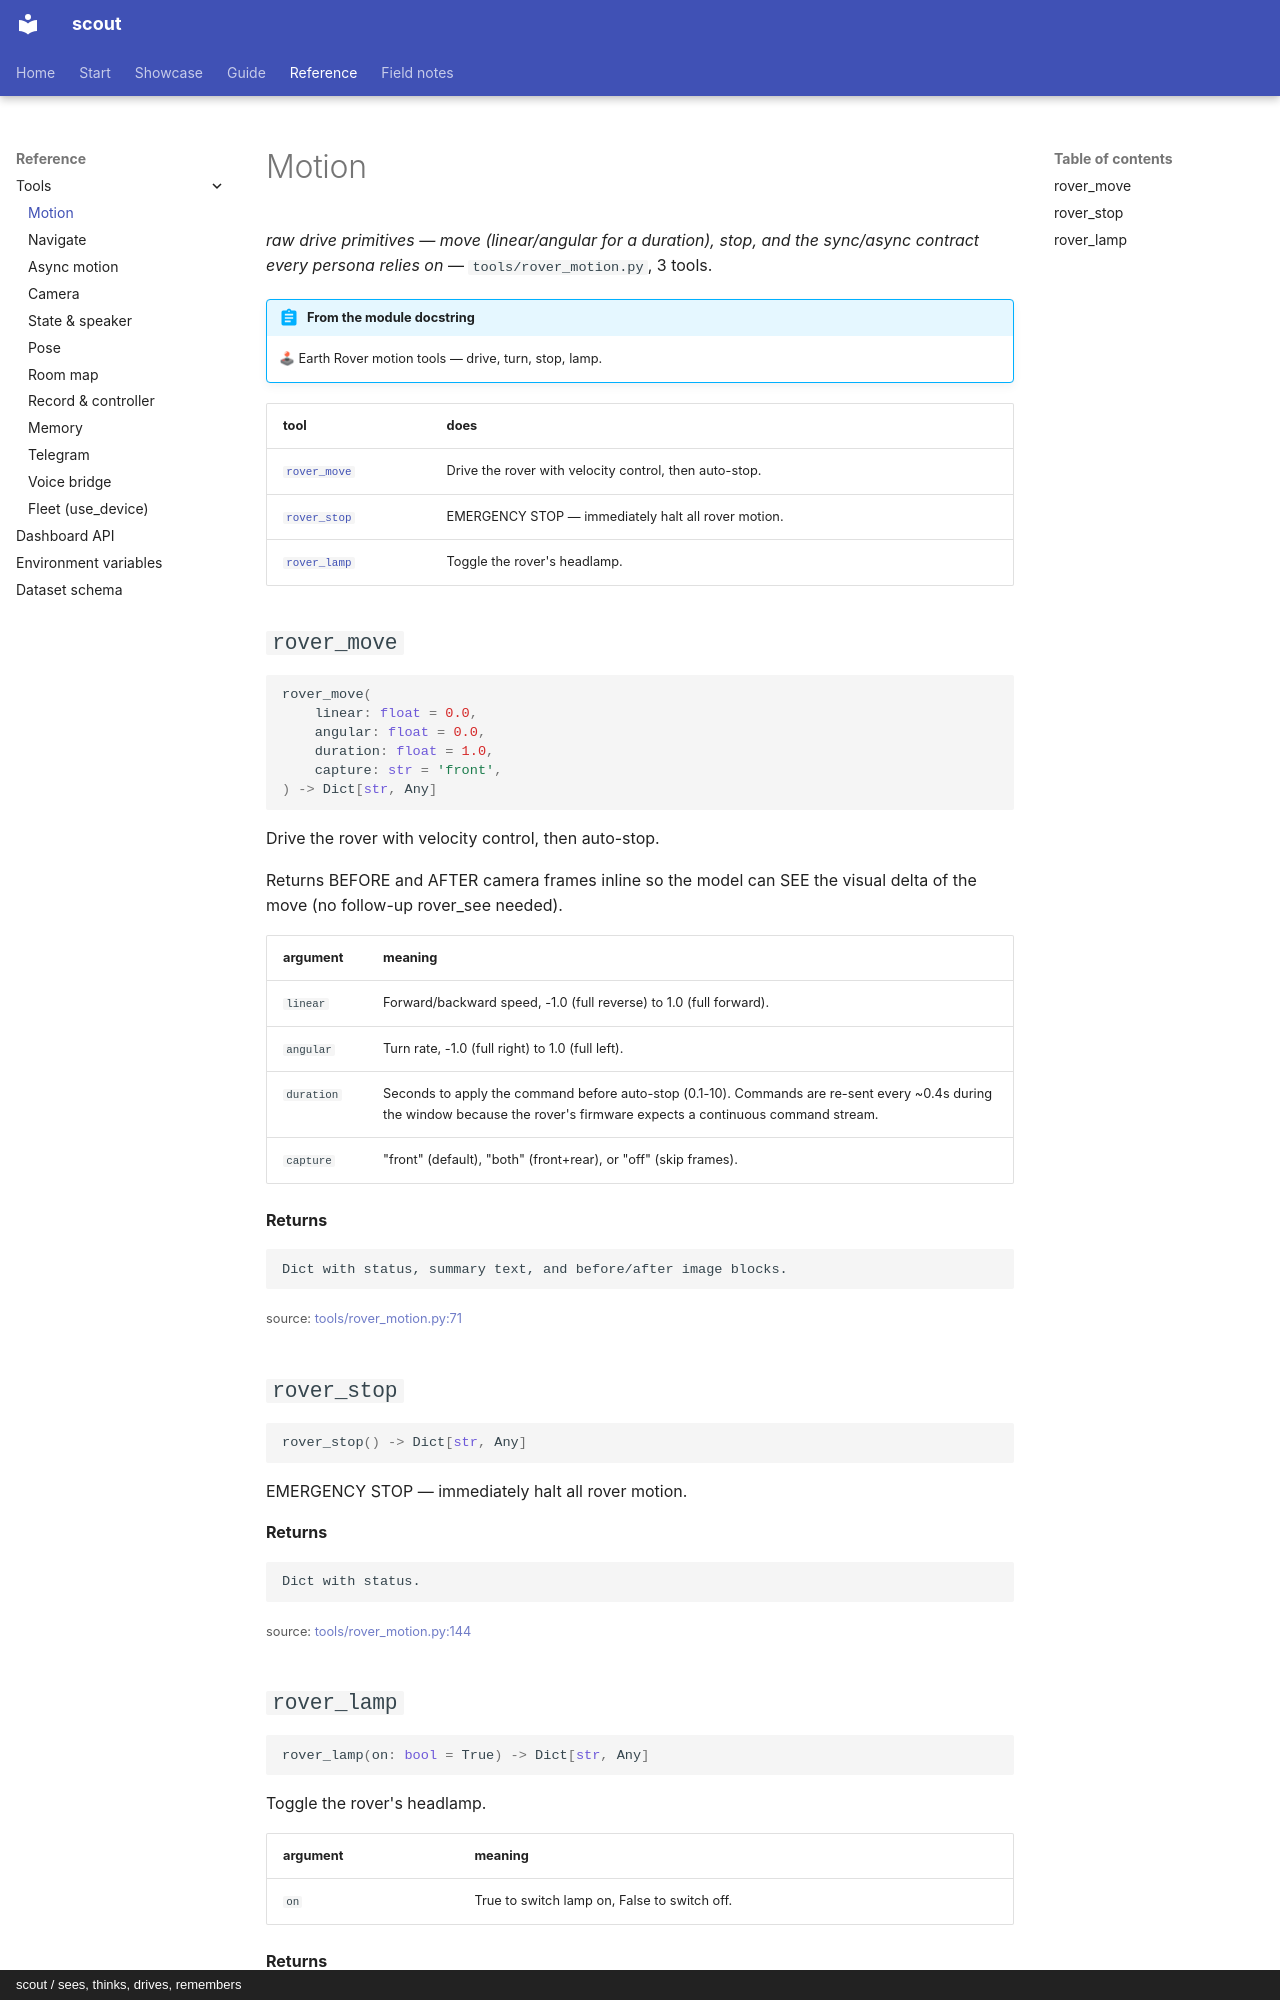

repository: cagataycali/scout-the-rover · page: reference/tools/rover_motion/index.html · generator: mkdocs · copyright: scout / sees, thinks, drives, remembers

---
title: Motion
description: "raw drive primitives — move (linear/angular for a duration), stop, and the sync/async contract every persona relies on"
---

<!-- generated by scripts/tooldoc.py from tools/rover_motion.py — edit the docstrings, not this page -->

# Motion

*raw drive primitives — move (linear/angular for a duration), stop, and the sync/async contract every persona relies on* — `tools/rover_motion.py`, 3 tools.

!!! abstract "From the module docstring"
    🕹 Earth Rover motion tools — drive, turn, stop, lamp.

| tool | does |
|---|---|
| [`rover_move`](#rover_move) | Drive the rover with velocity control, then auto-stop. |
| [`rover_stop`](#rover_stop) | EMERGENCY STOP — immediately halt all rover motion. |
| [`rover_lamp`](#rover_lamp) | Toggle the rover's headlamp. |

## `rover_move`

```python
rover_move(
    linear: float = 0.0,
    angular: float = 0.0,
    duration: float = 1.0,
    capture: str = 'front',
) -> Dict[str, Any]
```

Drive the rover with velocity control, then auto-stop.

Returns BEFORE and AFTER camera frames inline so the model can SEE
the visual delta of the move (no follow-up rover_see needed).

| argument | meaning |
|---|---|
| `linear` | Forward/backward speed, -1.0 (full reverse) to 1.0 (full forward). |
| `angular` | Turn rate, -1.0 (full right) to 1.0 (full left). |
| `duration` | Seconds to apply the command before auto-stop (0.1-10). Commands are re-sent every ~0.4s during the window because the rover's firmware expects a continuous command stream. |
| `capture` | "front" (default), "both" (front+rear), or "off" (skip frames). |

**Returns**

    Dict with status, summary text, and before/after image blocks.

<small>source: <a href="https://github.com/cagataycali/scout-the-rover/blob/main/tools/rover_motion.py#L71">tools/rover_motion.py:71</a></small>

## `rover_stop`

```python
rover_stop() -> Dict[str, Any]
```

EMERGENCY STOP — immediately halt all rover motion.

**Returns**

    Dict with status.

<small>source: <a href="https://github.com/cagataycali/scout-the-rover/blob/main/tools/rover_motion.py#L144">tools/rover_motion.py:144</a></small>
